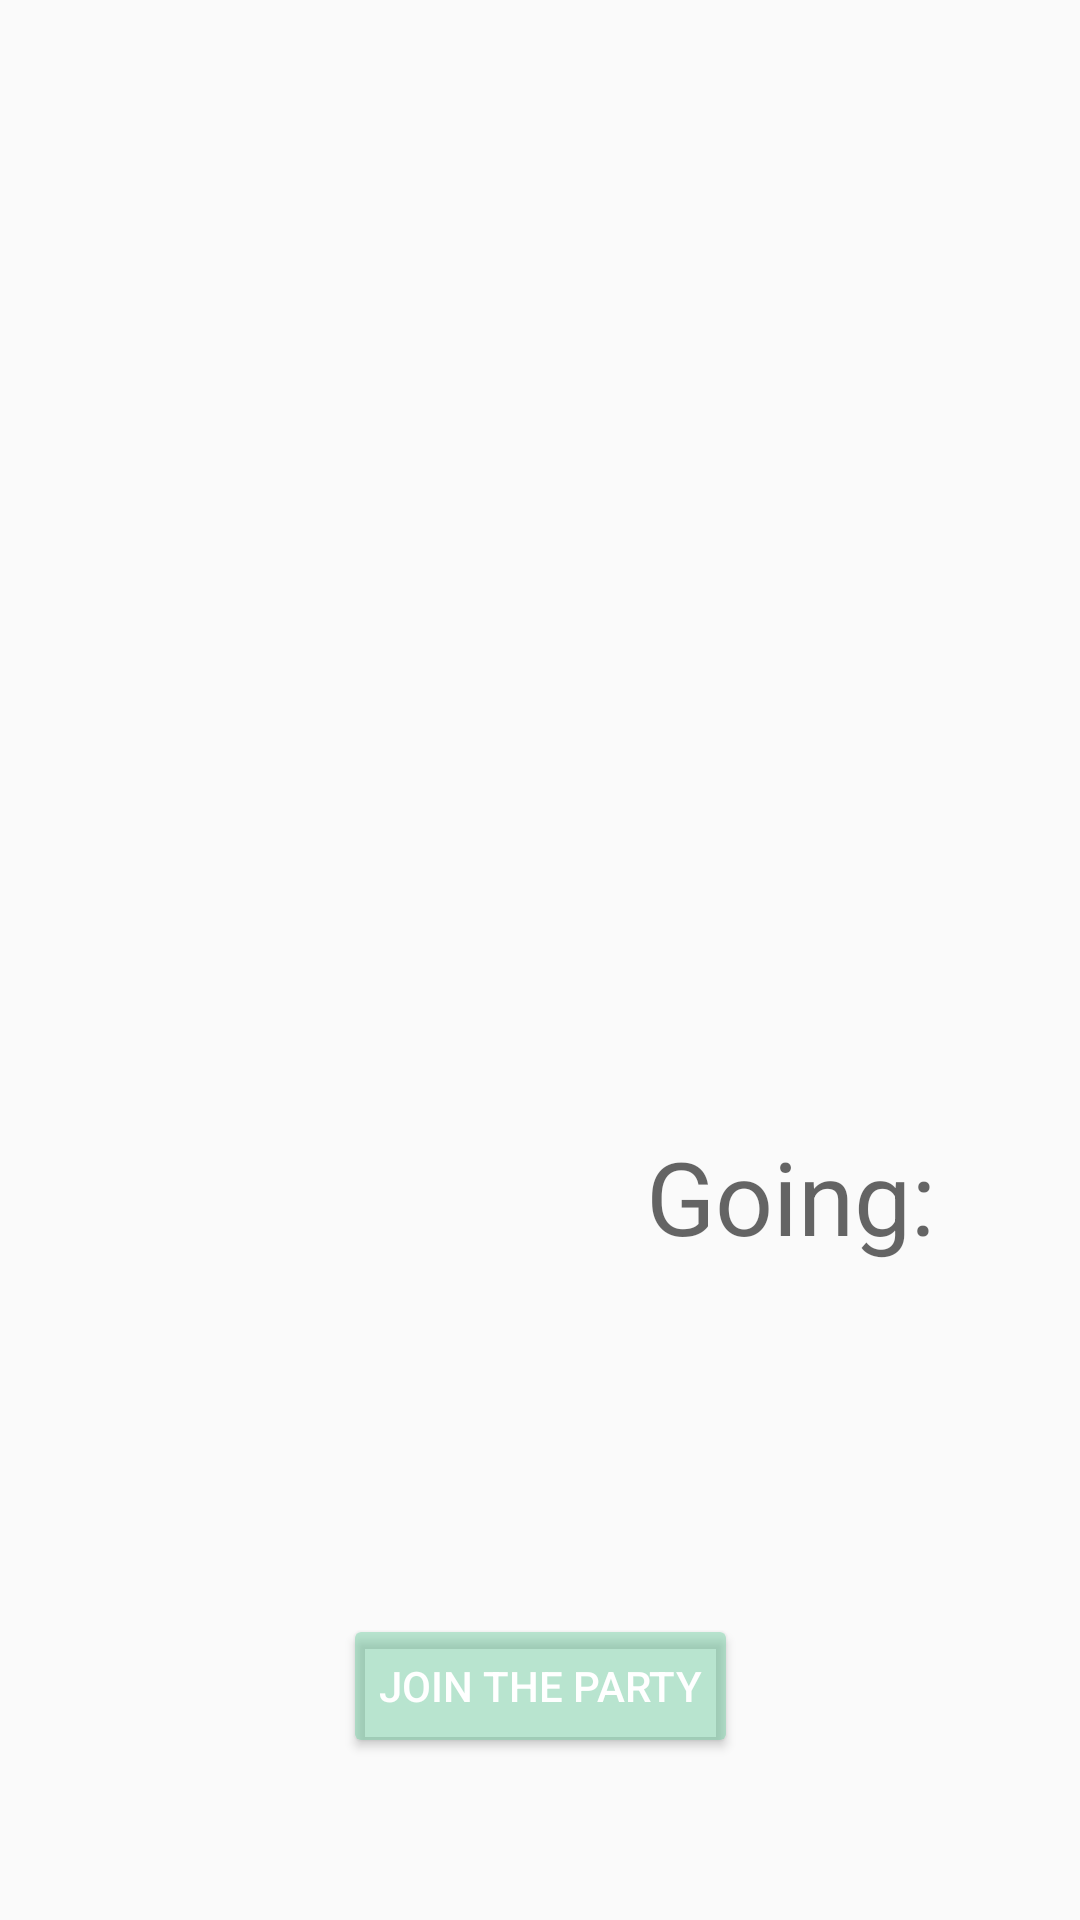

Android layout source for this screen:
<!-- AndroidManifest.xml: application theme AppTheme -->
<!-- res/layout/activity_detail.xml -->
<?xml version="1.0" encoding="utf-8"?>
<android.support.constraint.ConstraintLayout
    xmlns:android="http://schemas.android.com/apk/res/android"
    xmlns:app="http://schemas.android.com/apk/res-auto"
    xmlns:tools="http://schemas.android.com/tools"
    android:layout_width="match_parent"
    android:layout_height="match_parent">

    <ImageView
        android:id="@+id/detailImageView"
        android:layout_width="0dp"
        android:layout_height="300dp"
        android:layout_marginEnd="8dp"
        android:layout_marginStart="8dp"
        android:layout_marginTop="8dp"
        app:layout_constraintEnd_toEndOf="parent"
        app:layout_constraintHorizontal_bias="0.0"
        app:layout_constraintStart_toStartOf="parent"
        app:layout_constraintTop_toTopOf="parent"
        app:srcCompat="@drawable/ic_launcher_background" />

    <TextView
        android:id="@+id/textView"
        android:layout_width="wrap_content"
        android:layout_height="wrap_content"
        android:layout_marginBottom="8dp"
        android:layout_marginStart="16dp"
        android:layout_marginTop="8dp"
        android:textAppearance="@style/TextAppearance.AppCompat.Display2"
        app:layout_constraintBottom_toBottomOf="parent"
        app:layout_constraintStart_toStartOf="parent"
        app:layout_constraintTop_toBottomOf="@+id/detailImageView"
        app:layout_constraintVertical_bias="0.118"
        tools:text="Name" />

    <TextView
        android:id="@+id/textView6"
        android:layout_width="wrap_content"
        android:layout_height="wrap_content"
        android:layout_marginBottom="8dp"
        android:layout_marginEnd="40dp"
        android:layout_marginTop="8dp"
        android:textAppearance="@style/TextAppearance.AppCompat.Display1"
        app:layout_constraintBottom_toBottomOf="parent"
        app:layout_constraintEnd_toEndOf="parent"
        app:layout_constraintTop_toBottomOf="@+id/textView10"
        app:layout_constraintVertical_bias="0.0"
        tools:text="RSVP" />

    <TextView
        android:id="@+id/textView7"
        android:layout_width="wrap_content"
        android:layout_height="wrap_content"
        android:layout_marginBottom="8dp"
        android:layout_marginStart="8dp"
        android:layout_marginTop="32dp"
        android:textAppearance="@style/TextAppearance.AppCompat.Display1"
        app:layout_constraintBottom_toBottomOf="parent"
        app:layout_constraintStart_toStartOf="parent"
        app:layout_constraintTop_toBottomOf="@+id/textView"
        app:layout_constraintVertical_bias="0.0"
        tools:text="Description" />

    <TextView
        android:id="@+id/textView10"
        android:layout_width="wrap_content"
        android:layout_height="wrap_content"
        android:layout_marginEnd="32dp"
        android:layout_marginTop="44dp"
        android:textAppearance="@style/TextAppearance.AppCompat.Caption"
        app:layout_constraintEnd_toEndOf="parent"
        app:layout_constraintTop_toBottomOf="@+id/detailImageView"
        tools:text="Email" />

    <TextView
        android:id="@+id/textView12"
        android:layout_width="wrap_content"
        android:layout_height="wrap_content"
        android:layout_marginBottom="8dp"
        android:layout_marginEnd="8dp"
        android:layout_marginTop="68dp"
        android:text="Going:"
        android:textAppearance="@style/TextAppearance.AppCompat.Display1"
        app:layout_constraintBottom_toBottomOf="parent"
        app:layout_constraintEnd_toStartOf="@+id/textView6"
        app:layout_constraintTop_toBottomOf="@+id/detailImageView"
        app:layout_constraintVertical_bias="0.0" />

    <Button
        android:id="@+id/button3"
        style="@android:style/Widget.Material.Button.Colored"
        android:layout_width="wrap_content"
        android:layout_height="wrap_content"
        android:layout_marginBottom="8dp"
        android:layout_marginEnd="8dp"
        android:layout_marginStart="8dp"
        android:layout_marginTop="8dp"
        android:text="JOIN THE PARTY"
        app:layout_constraintBottom_toBottomOf="parent"
        app:layout_constraintEnd_toEndOf="parent"
        app:layout_constraintStart_toStartOf="parent"
        app:layout_constraintTop_toBottomOf="@+id/textView7" />
</android.support.constraint.ConstraintLayout>
<!-- resources referenced by this layout -->
<resources>
  <style name="AppTheme" parent="Theme.AppCompat.Light.DarkActionBar">
          
          <item name="colorPrimary">@color/colorPrimary</item>
          <item name="colorPrimaryDark">@color/colorPrimaryDark</item>
          <item name="colorAccent">@color/colorAccent</item>
          <item name="android:statusBarColor">?android:attr/colorPrimaryDark</item>
      </style>
  <color name="colorPrimary">#666547</color>
  <color name="colorPrimaryDark">#c2fb2e01</color>
  <color name="colorAccent">#7a6fcb9f</color>
</resources>
